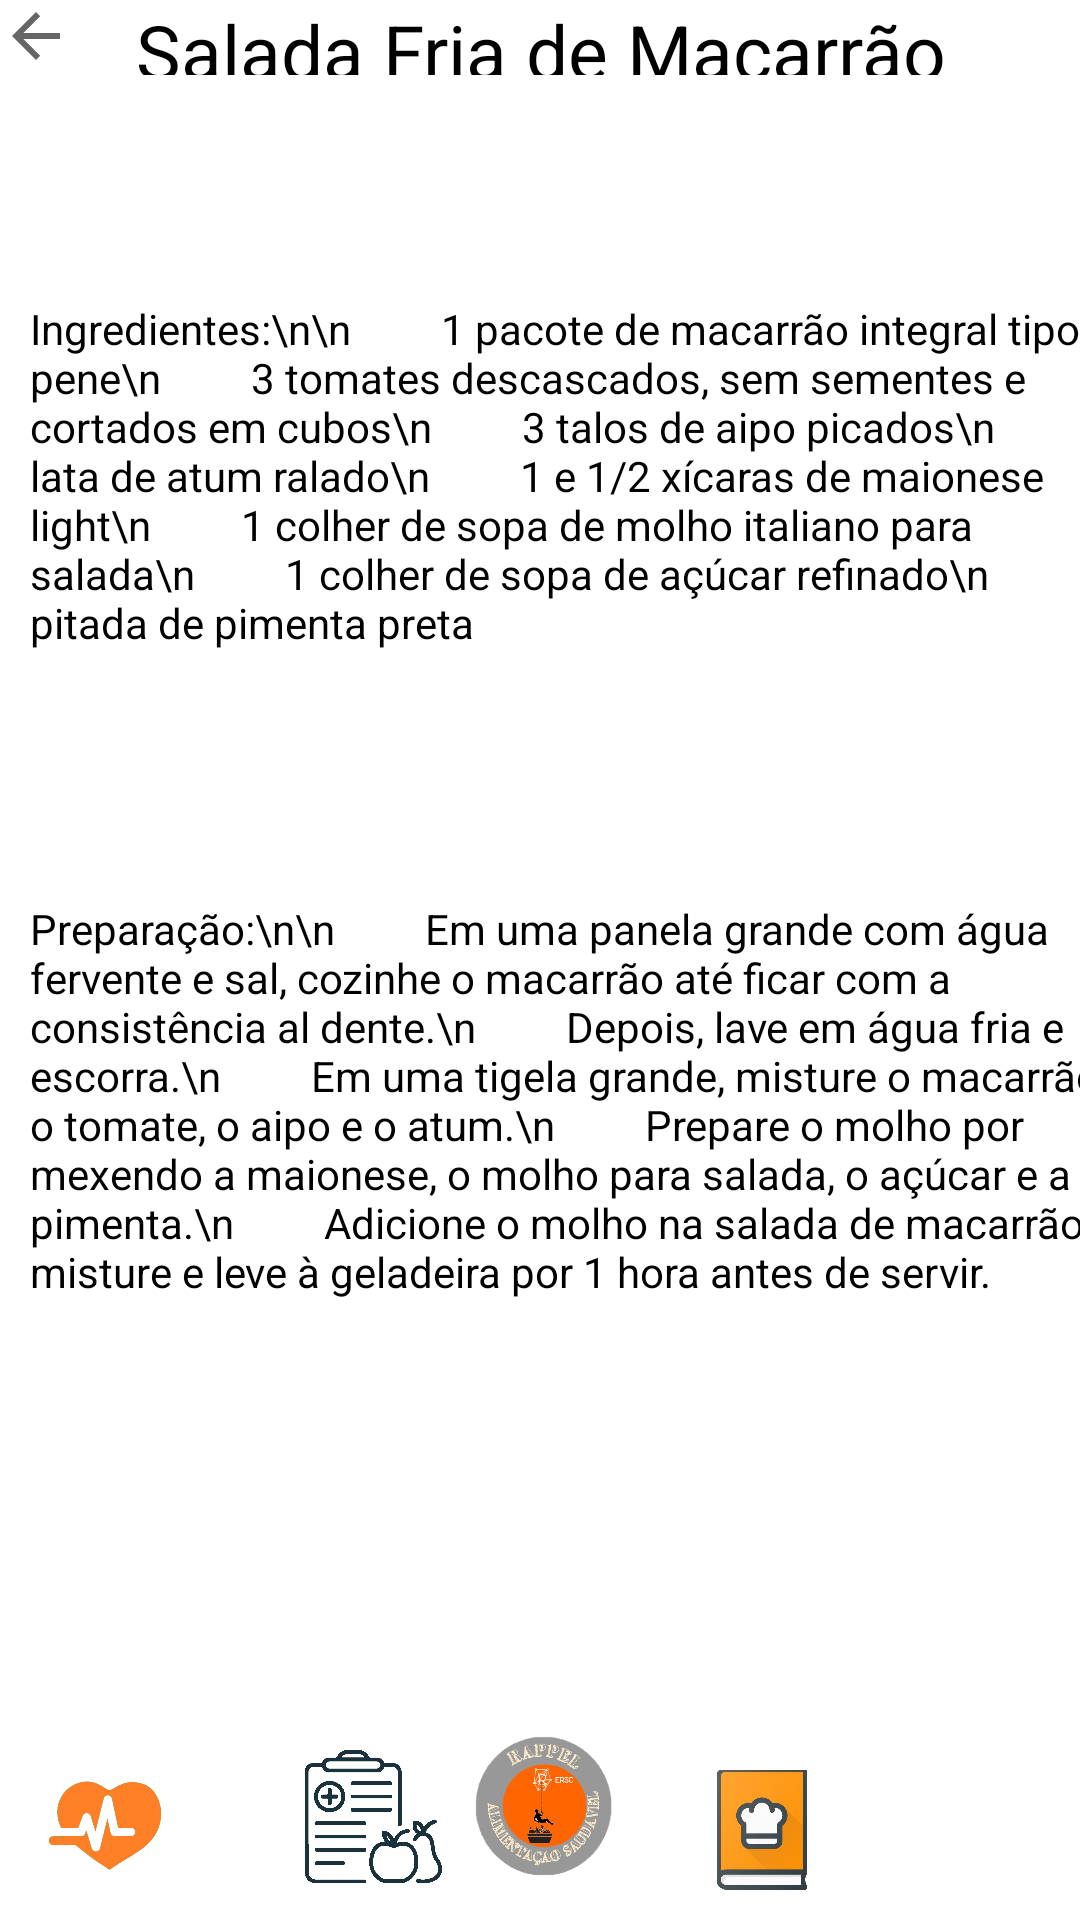

Produce the Android XML layout that renders to this screen, including the resource entries it uses.
<!-- AndroidManifest.xml: application theme Theme.ProjetoPM -->
<!-- res/layout/layoutreceitassaladamac.xml -->
<?xml version="1.0" encoding="utf-8"?>
<RelativeLayout
    xmlns:android="http://schemas.android.com/apk/res/android"
    xmlns:app="http://schemas.android.com/apk/res-auto"
    xmlns:tools="http://schemas.android.com/tools"
    android:layout_width="match_parent"
    android:layout_height="match_parent"
    android:background="@color/white">


    <TextView
        android:id="@+id/tituloreceita"
        android:layout_width="match_parent"
        android:layout_height="wrap_content"
        android:layout_marginBottom="615dp"
        android:height="50dp"
        android:text="Salada Fria de Macarrão"
        android:textColor="@color/black"
        android:textSize="25dp"
        android:gravity="center"
        />

    <TextView
        android:id="@+id/ingredientes"
        android:layout_width="wrap_content"
        android:layout_height="wrap_content"
        android:text="Ingredientes:\n\n
        1 pacote de macarrão integral tipo pene\n
        3 tomates descascados, sem sementes e cortados em cubos\n
        3 talos de aipo picados\n
        1 lata de atum ralado\n
        1 e 1/2 xícaras de maionese light\n
        1 colher de sopa de molho italiano para salada\n
        1 colher de sopa de açúcar refinado\n
        1 pitada de pimenta preta
"
        android:textColor="@color/black"
        android:translationX="10dp"
        android:translationY="100dp" />

    <TextView
        android:id="@+id/preparacao"
        android:layout_width="wrap_content"
        android:layout_height="wrap_content"
        android:text="Preparação:\n\n
        Em uma panela grande com água fervente e sal, cozinhe o macarrão até ficar com a consistência al dente.\n
        Depois, lave em água fria e escorra.\n
        Em uma tigela grande, misture o macarrão, o tomate, o aipo e o atum.\n
        Prepare o molho por mexendo a maionese, o molho para salada, o açúcar e a pimenta.\n
        Adicione o molho na salada de macarrão, misture e leve à geladeira por 1 hora antes de servir.
"
        android:textColor="@color/black"
        android:translationX="10dp"
        android:translationY="300dp" />

    <ImageView
        android:id="@+id/inicio"
        android:layout_width="52dp"
        android:layout_height="61dp"
        android:layout_alignParentBottom="true"
        android:layout_centerInParent="true"
        android:layout_marginBottom="7dp"
        android:onClick="inicio"
        app:srcCompat="@drawable/imagem1" />

    <ImageView
        android:id="@+id/pdietas"
        android:layout_width="42dp"
        android:layout_height="40dp"
        android:layout_alignParentRight="true"
        android:layout_alignParentBottom="true"
        android:layout_marginRight="85dp"
        android:layout_marginBottom="10dp"
        android:onClick="pdietas"
        app:srcCompat="@drawable/bc778d0c20c509a77c0c81c38c2abbe" />

    <ImageView
        android:id="@+id/saude"
        android:layout_width="40dp"
        android:layout_height="43dp"
        android:layout_alignParentLeft="true"
        android:layout_alignParentBottom="true"
        android:layout_marginLeft="15dp"
        android:layout_marginBottom="10dp"
        android:onClick="saude"
        app:srcCompat="@drawable/planodesaude" />

    <ImageView
        android:id="@+id/plano"
        android:layout_width="51dp"
        android:layout_height="49dp"
        android:layout_alignParentLeft="true"
        android:layout_alignParentBottom="true"
        android:layout_marginLeft="98dp"
        android:layout_marginRight="87dp"
        android:layout_marginBottom="9dp"
        android:onClick="plano"
        app:srcCompat="@drawable/plano" />

    <ImageView
        android:id="@+id/perfil2"
        android:layout_width="39dp"
        android:layout_height="40dp"
        android:layout_alignParentRight="true"
        android:layout_alignParentBottom="true"
        android:layout_marginStart="10dp"
        android:layout_marginTop="10dp"
        android:layout_marginEnd="10dp"
        android:layout_marginRight="29dp"
        android:layout_marginBottom="9dp"
        android:onClick="perfil2"
        app:srcCompat="@drawable/_50689" />
    <ImageView
        android:id="@+id/imageView2"
        android:layout_width="wrap_content"
        android:layout_height="wrap_content"
        app:srcCompat="?attr/homeAsUpIndicator"
        android:onClick="volta" >

    </ImageView>

</RelativeLayout>
<!-- resources referenced by this layout -->
<resources>
  <!-- drawable bc778d0c20c509a77c0c81c38c2abbe: jpg bitmap (drawable, 21439 bytes) -->
  <!-- drawable imagem1: png bitmap (drawable-v24, 175170 bytes) -->
  <!-- drawable plano: jpg bitmap (drawable, 115356 bytes) -->
  <!-- drawable planodesaude: png bitmap (drawable, 10403 bytes) -->
  <style name="Theme.ProjetoPM" parent="Theme.MaterialComponents.DayNight.NoActionBar">
          
          <item name="colorPrimary">@color/purple_500</item>
          <item name="colorPrimaryVariant">@color/purple_700</item>
          <item name="colorOnPrimary">@color/white</item>
          
          <item name="colorSecondary">@color/teal_200</item>
          <item name="colorSecondaryVariant">@color/teal_700</item>
          <item name="colorOnSecondary">@color/black</item>
          
          <item name="android:statusBarColor">?attr/colorPrimaryVariant</item>
          
      </style>
  <!-- not gathered from this repository: default colours our renderer supplied (Android Studio template values) -->
  <color name="purple_500">#FF6200EE</color>
  <color name="purple_700">#FF3700B3</color>
  <color name="teal_200">#FF03DAC5</color>
  <color name="teal_700">#FF018786</color>
  <color name="black">#FF000000</color>
  <color name="white">#FFFFFFFF</color>
</resources>
